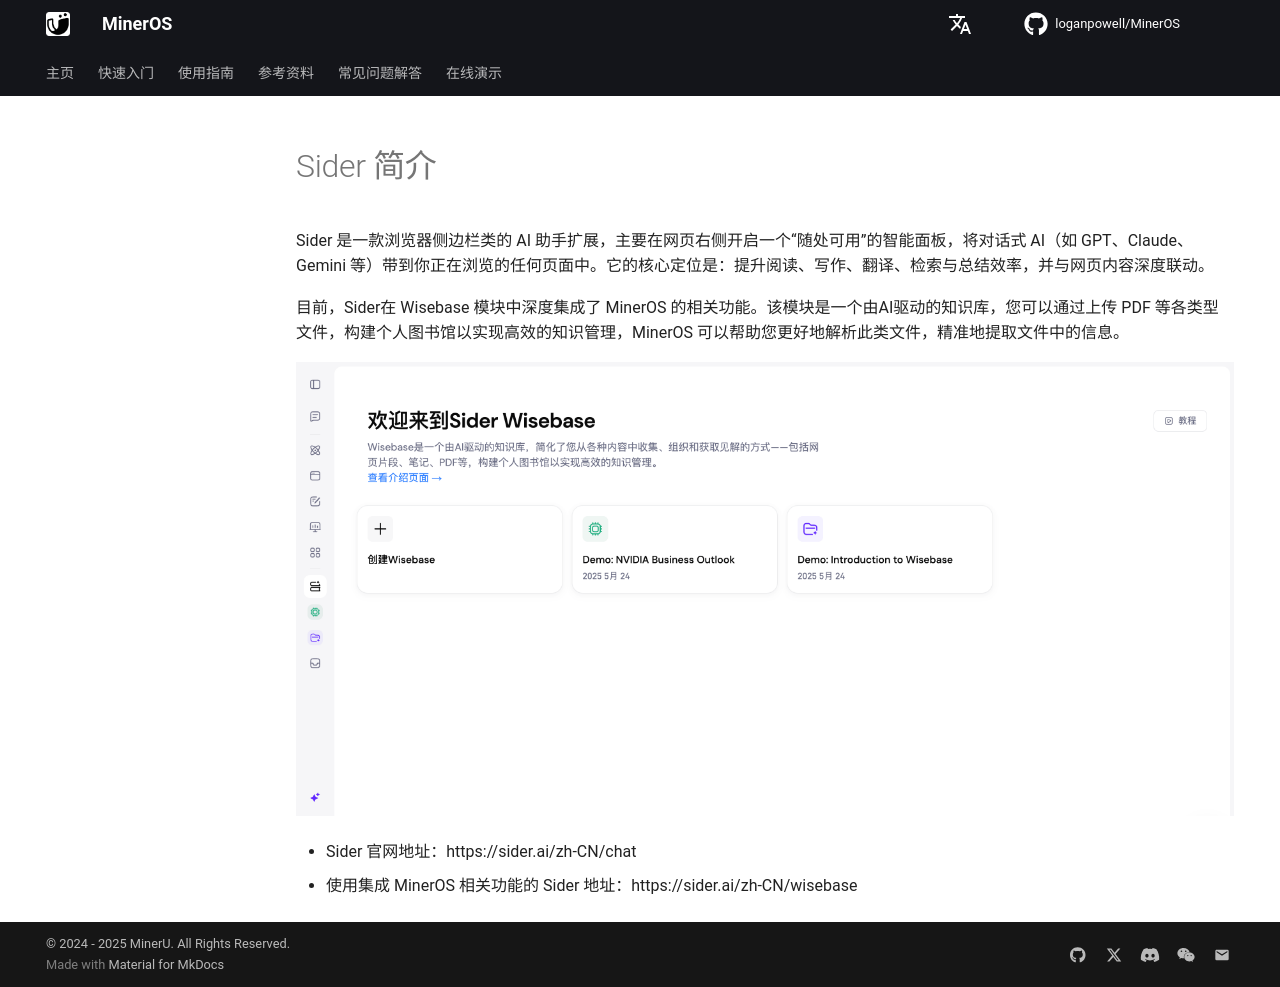

repository: loganpowell/MinerOS · page: zh/usage/plugin/Sider/index.html · generator: mkdocs

# Sider 简介

Sider 是一款浏览器侧边栏类的 AI 助手扩展，主要在网页右侧开启一个“随处可用”的智能面板，将对话式 AI（如 GPT、Claude、Gemini 等）带到你正在浏览的任何页面中。它的核心定位是：提升阅读、写作、翻译、检索与总结效率，并与网页内容深度联动。

目前，Sider在 Wisebase 模块中深度集成了 MinerOS 的相关功能。该模块是一个由AI驱动的知识库，您可以通过上传 PDF 等各类型文件，构建个人图书馆以实现高效的知识管理，MinerOS 可以帮助您更好地解析此类文件，精准地提取文件中的信息。

![img](../../../assets/images/Sider_1.png)

- Sider 官网地址：https://sider.ai/zh-CN/chat
- 使用集成 MinerOS 相关功能的 Sider 地址：https://sider.ai/zh-CN/wisebase
